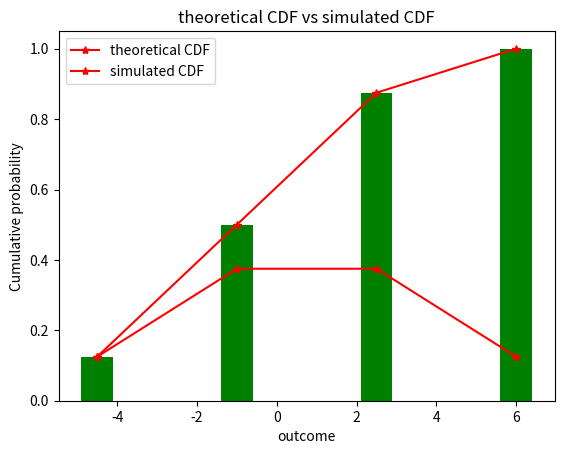

This chart was generated by the following Python code:
#!/usr/bin/env python
# coding: utf-8

# In[11]:


from random import randint
import matplotlib.pyplot as plt


# In[7]:


# here 0 indicate that tails has occured and 1 for head,so i will be generating a list with 3 three random integers
#containing 1 and 0 s only.Then i will be counting the total number of ones and zeros from that list .After that i will be
#muiltpying the total number of zeros with -1.5 and total number of ones with 2,then will be adding the two totals.The added
#sum will be placed in a list and this process will again be repeated for z=100000 times and will be obtaining the values.
#set values of list will be obtained so that repeated values will be eliminated.
z=0
values=[]
while z<1000000:
    count0=0
    count1=0
    num=[]
    for i in range(0,3):
        num.append(randint(0,1))
    count0=num.count(0)
    count1=num.count(1)
    values.append(count0*-1.5+count1*2)
    z=z+1
randomvar=list(set(values))
randomvar.sort()


# In[8]:


print(f'The sample space of random varible X will be{randomvar}')


# In[ ]:


# A=6,B=2.5,C=-1.0,D=-4.5


# In[10]:


A=values.count(6)/z
B=values.count(2.5)/z
C=values.count(-1)/z
D=values.count(-4.5)/z


# In[28]:


x=[-4.5,-1,2.5,6.0]
y1=[A,B,C,D]
y2=[1/8,3/8,3/8,1/8]
plt.plot(x,y2,marker="*",color='red')
plt.bar(x,y1,color='Green')
plt.legend(['theoretical PMF','simulated PMF'])
plt.title('theoretical PMF vs simulated PMF')
plt.xlabel('outcome')
plt.ylabel('probability')
plt.savefig('pmf.png')


# In[30]:


x=[-4.5,-1,2.5,6.0]
y1=[A,B+A,C+B+A,D+C+B+A]
y2=[1/8,3/8+1/8,3/8+3/8+1/8,1/8+3/8+3/8+1/8]
plt.plot(x,y2,marker="*",color='red')
plt.bar(x,y1,color='Green')
plt.legend(['theoretical CDF','simulated CDF'])
plt.title('theoretical CDF vs simulated CDF')
plt.xlabel('outcome')
plt.ylabel('Cumulative probability')
plt.savefig('cdf.png')


# In[ ]:




